Image classification data set "dataset_v3" (yannmeri/PREPARATION_PLAN on GitHub). Class labels (3): clay, loam, sand.

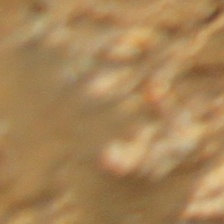
Label: clay

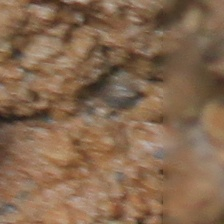
Label: clay

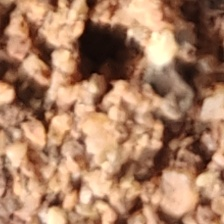
Label: sand

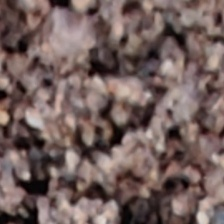
Label: sand

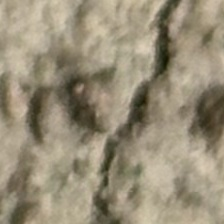
Label: loam

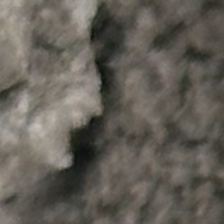
Label: loam
